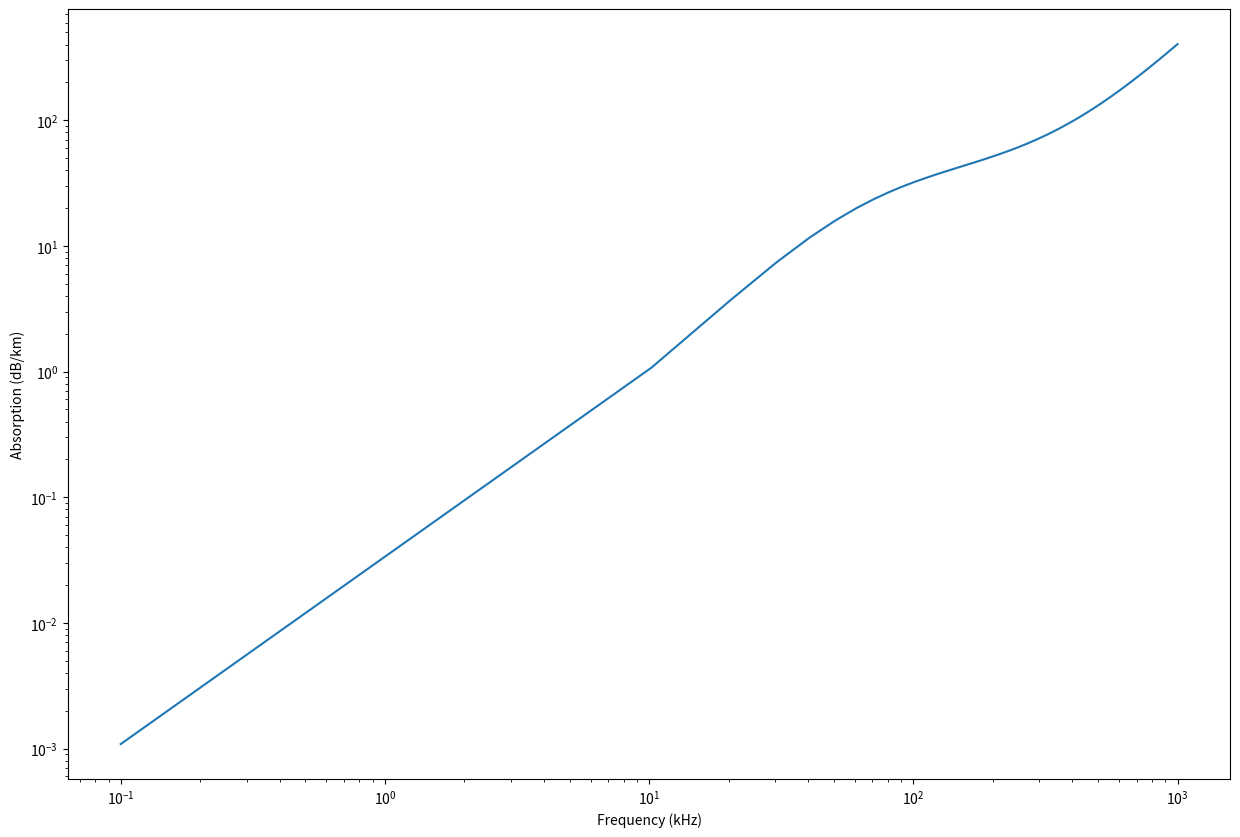

The script that saved this image:
import numpy as np

import matplotlib.pyplot as plt

def absorption (f: float, depth: float, temperature: float, salinity: float, pH: float):
    """
    Ainslie and McColm 1998
    :param f: Signal frequency (in kHz)
    :param depth: Depth (in km)
    :param temperature: Temperature (in °C)
    :param salinity: Salinity (in ppt)
    :param pH: Acidity (pH)
    """
    # http://resource.npl.co.uk/acoustics/techguides/seaabsorption/physics.html


    """
    ! specify range of validity
    """

    # Boric acid
    f1 = 0.78 * np.sqrt(salinity / 35) * np.exp(temperature / 26)  # Boric acid frequency (kHz)
    A1 = 0.106
    alpha_1 = A1 * (f1 * np.power(f, 2)) / (np.power(f1, 2) + np.power(f, 2))

    # Magnesium sulfate
    f2 = 42 * np.exp(temperature / 17)  # Magnesium sulfate frequency (kHz)
    A2 = 0.52 * (1 + temperature / 43) * (salinity / 35)
    alpha_2 =  A2 * (f2 * np.power(f, 2)) / (np.power(f2, 2) + np.power(f, 2))

    # Pure water
    A3 = 0.00049
    alpha_3 = A3 * np.power(f, 2)

    # Total seawater absorption (in dB/km)
    alpha = alpha_1 * np.exp((pH - 8) / 0.56) +\
            alpha_2 * np.exp(-1 * depth / 6)  +\
            alpha_3 * np.exp(-1 * (temperature/27 + depth/17))


    return alpha



kwargs = {
    'depth': 0.05,
    'temperature': 8,
    'salinity': 35,
    'pH': 8
}

print(absorption(1, **kwargs))

frequencies = np.linspace (1e-1, 1e3, 100)
absorptions = absorption (frequencies, **kwargs)

plt.figure (figsize=(15, 10))
plt.loglog(frequencies, absorptions)
plt.xlabel('Frequency (kHz)')
plt.ylabel('Absorption (dB/km)')
plt.show()
